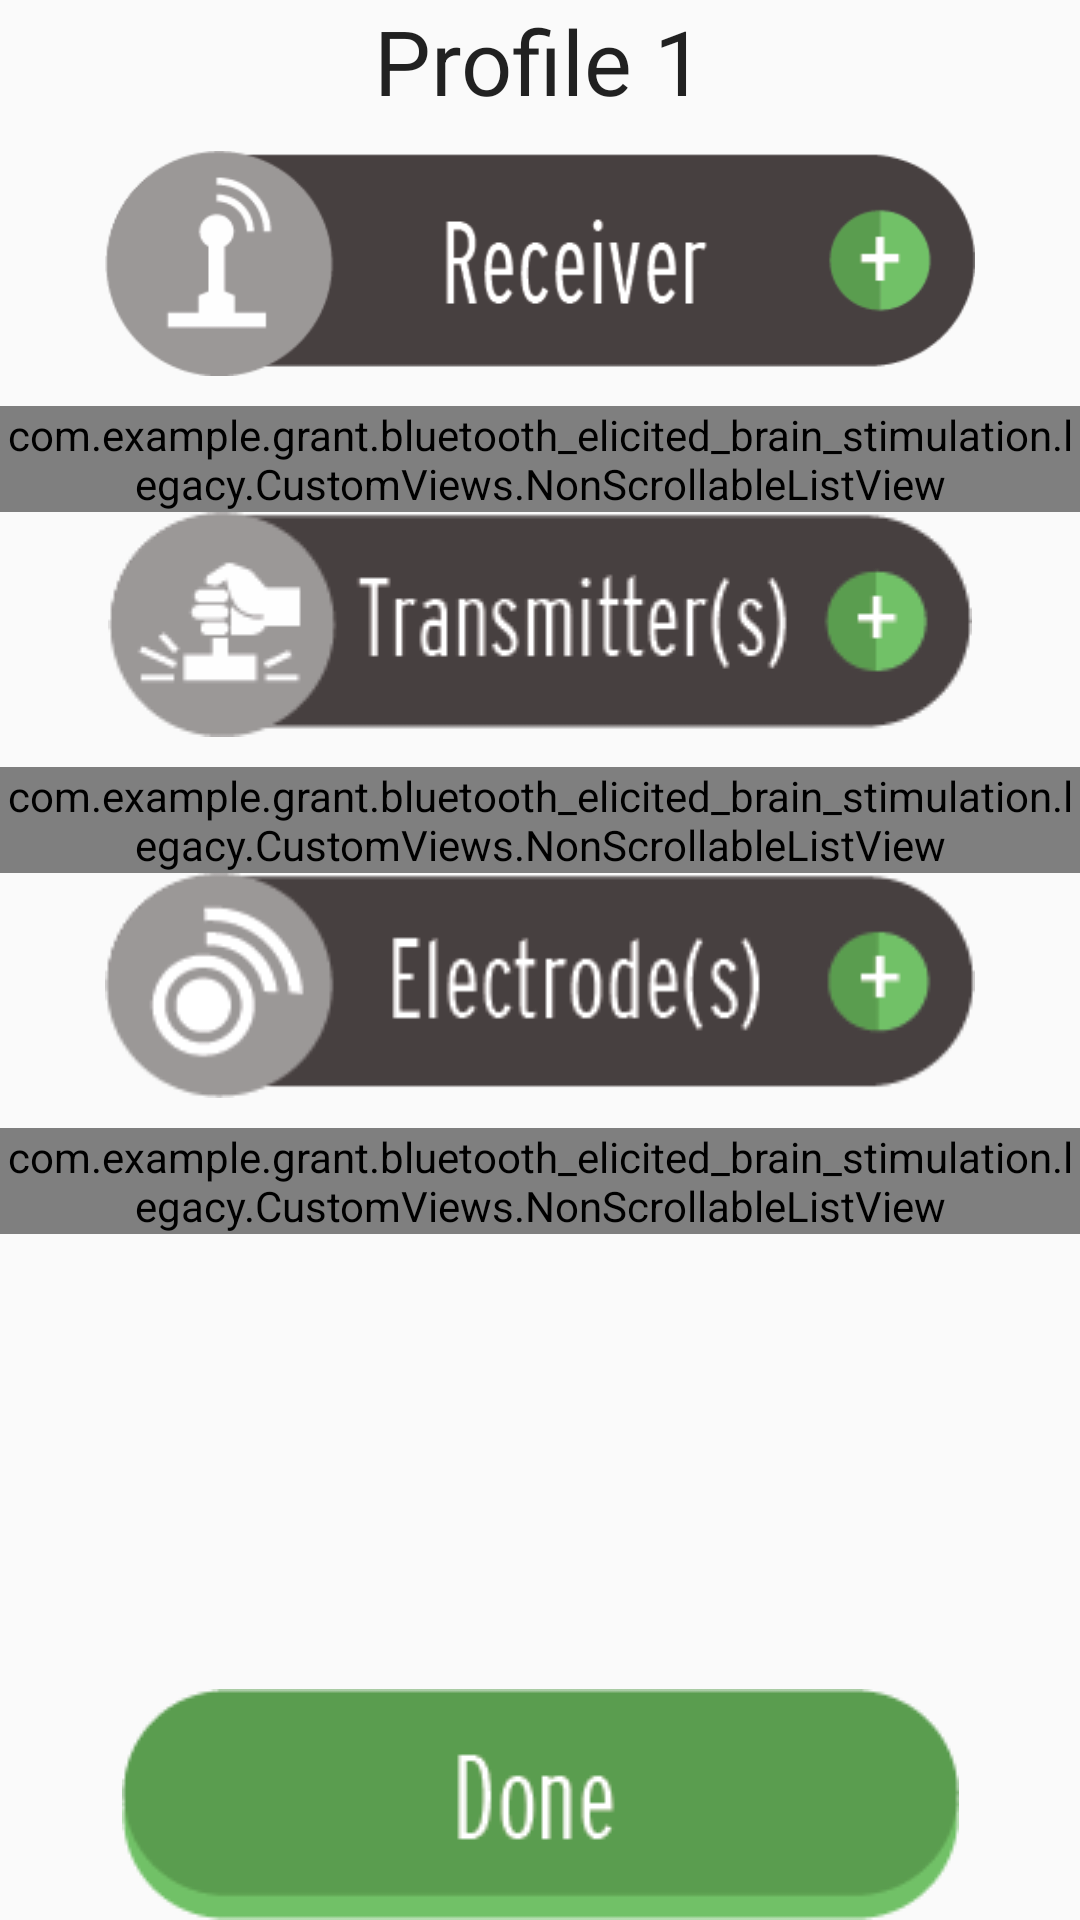

Produce the Android XML layout that renders to this screen, including the resource entries it uses.
<!-- AndroidManifest.xml: application theme AppTheme -->
<!-- res/layout/activity_device_manager.xml -->
<?xml version="1.0" encoding="utf-8"?>
<RelativeLayout xmlns:android="http://schemas.android.com/apk/res/android"
    xmlns:tools="http://schemas.android.com/tools"
    android:layout_width="wrap_content"
    android:layout_height="wrap_content"
    android:paddingBottom="@dimen/activity_vertical_margin"
    android:paddingLeft="@dimen/activity_horizontal_margin"
    android:paddingRight="@dimen/activity_horizontal_margin"
    android:paddingTop="@dimen/activity_vertical_margin"
    tools:context="com.example.grant.bluetooth_elicited_brain_stimulation.Activities.AddDevices">

    <ScrollView
        android:layout_width="match_parent"
        android:layout_height="match_parent"
        android:fadingEdgeLength="0dp"
        android:fillViewport="true"
        android:overScrollMode="never"
        android:scrollbars="none"

        android:id="@+id/scrollView3"
        android:layout_alignParentEnd="true"
        android:layout_above="@+id/proceedButton"
        android:layout_centerHorizontal="true">

        <LinearLayout
            android:orientation="vertical"
            android:layout_width="match_parent"
            android:layout_height="match_parent"
            android:textAlignment="center"
            android:gravity="center_horizontal">


            <TextView
                android:layout_width="wrap_content"
                android:layout_height="wrap_content"
                android:textAppearance="?android:attr/textAppearanceLarge"
                android:textSize="30dp"
                android:text="Profile 1"
                android:id="@+id/profile_name"
                android:layout_gravity="center_horizontal"
                android:layout_marginBottom="10dp" />

            <ImageButton
                android:layout_width="290dp"
                android:layout_height="75dp"
                android:background="@drawable/rcv_btn"
                android:layout_marginBottom="10dp"
                android:id="@+id/addRecieverButton"
                android:layout_below="@+id/scrollView" />

            <com.example.grant.bluetooth_elicited_brain_stimulation.legacy.CustomViews.NonScrollableListView
                android:id="@+id/recieversView"
                android:layout_width="match_parent"
                android:layout_height="wrap_content" />

            <ImageButton
                android:layout_width="wrap_content"
                android:layout_height="75dp"
                android:background="@drawable/trans_btn"
                android:layout_marginBottom="10dp"
                android:id="@+id/addTransmitterButton"
                android:layout_below="@+id/scrollView" />

            <com.example.grant.bluetooth_elicited_brain_stimulation.legacy.CustomViews.NonScrollableListView
                android:id="@+id/transmittersView"
                android:layout_width="match_parent"
                android:layout_height="wrap_content"  />

            <ImageButton
                android:layout_width="wrap_content"
                android:layout_height="75dp"
                android:layout_marginBottom="10dp"
                android:id="@+id/addElectrodeButton"
                android:background="@drawable/elec_btn" />

            <com.example.grant.bluetooth_elicited_brain_stimulation.legacy.CustomViews.NonScrollableListView

                android:id="@+id/electrodesView"
                android:layout_width="match_parent"
                android:layout_height="wrap_content" />

        </LinearLayout>
    </ScrollView>

    <ImageButton
        android:layout_width="fill_parent"
        android:layout_height="wrap_content"
        android:src="@drawable/done_btn"
        android:id="@+id/proceedButton"
        android:allowUndo="false"
        android:layout_alignParentBottom="true"
        android:layout_centerHorizontal="true"
        android:adjustViewBounds="false"
        android:background="@color/white"/>


</RelativeLayout>
<!-- resources referenced by this layout -->
<resources>
  <color name="white">#0000</color>
  <!-- drawable done_btn: png bitmap (drawable, 2715 bytes) -->
  <!-- drawable elec_btn: png bitmap (drawable, 6427 bytes) -->
  <!-- drawable rcv_btn: png bitmap (drawable, 7434 bytes) -->
  <!-- drawable trans_btn: png bitmap (drawable, 5547 bytes) -->
  <style name="AppTheme" parent="Theme.AppCompat.Light.DarkActionBar">
          
          <item name="colorPrimary">@color/colorLightGreen</item>
          <item name="colorPrimaryDark">@color/colorDarkGray</item>
          <item name="colorAccent">@color/colorLightRed</item>
      </style>
  <color name="colorLightGreen">#71BF66</color>
  <color name="colorDarkGray">#463F3F</color>
  <color name="colorLightRed">#D88D8D</color>
</resources>
